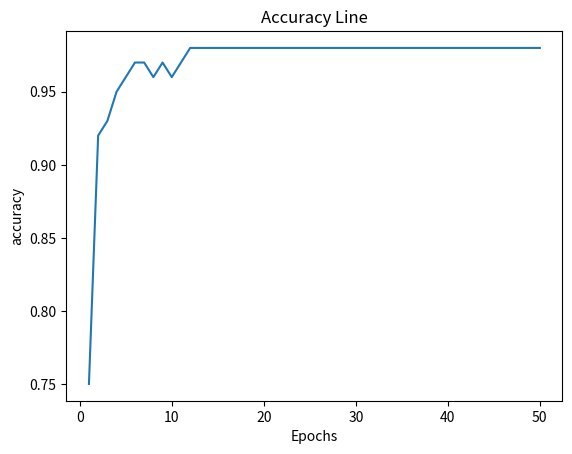

This figure's Python source:
import matplotlib.pyplot as plt
import numpy as np

# 示例数据
x = np.arange(1,51)
accuracy_data = [0.75,0.92,0.93,0.95,0.96,0.97,0.97,0.96,0.97,0.96,0.97,0.98,0.98,0.98,0.98,0.98,0.98,0.98,0.98,0.98,0.98,0.98,0.98,0.98,0.98,0.98,0.98,
 0.98,0.98,0.98,0.98,0.98,0.98,0.98,0.98,0.98,0.98,0.98,0.98,0.98,0.98,0.98,0.98,0.98,0.98,0.98,0.98,0.98,0.98,0.98]
Loss_data = [0.7173311157226563,
 0.22466474914550782,
 0.23217706298828125,
 0.1838645782470703,
 0.1457311706542969,
 0.1083585433959961,
 0.11315293121337891,
 0.1122265396118164,
 0.11378272247314453,
 0.11817252349853516,
 0.102241943359375,
 0.0711164321899414,
 0.07412963104248046,
 0.07784239196777344,
 0.06896028900146485,
 0.08458404541015625,
 0.077967041015625,
 0.10786986541748046,
 0.09740422058105469,
 0.11267162322998046,
 0.07627691650390625,
 0.10588515472412109,
 0.09311131286621094,
 0.0971812744140625,
 0.09868855285644532,
 0.09975770568847656,
 0.10066397094726562,
 0.10162269592285156,
 0.1024340591430664,
 0.10301804351806641,
 0.10349612426757812,
 0.10413984680175781,
 0.10461470794677734,
 0.1049295883178711,
 0.1053463363647461,
 0.1057074966430664,
 0.10609239959716797,
 0.10643951416015625,
 0.10665055084228516,
 0.10689430236816407,
 0.10719711303710938,
 0.1074383544921875,
 0.10760942840576172,
 0.10780513000488282,
 0.10798201751708984,
 0.10813016510009765,
 0.10832042694091797,
 0.10843888854980469,
 0.10859993743896484,
 0.1087214584350586]# 绘制折线图
plt.plot(x, accuracy_data)  # 使用圆点作为标记
plt.title('Accuracy Line')     # 添加标题
plt.xlabel('Epochs')        # 添加 X 轴标签
plt.ylabel('accuracy')        # 添加 Y 轴标签
# plt.grid(True)              # 显示网格线
plt.show()                  # 显示图像